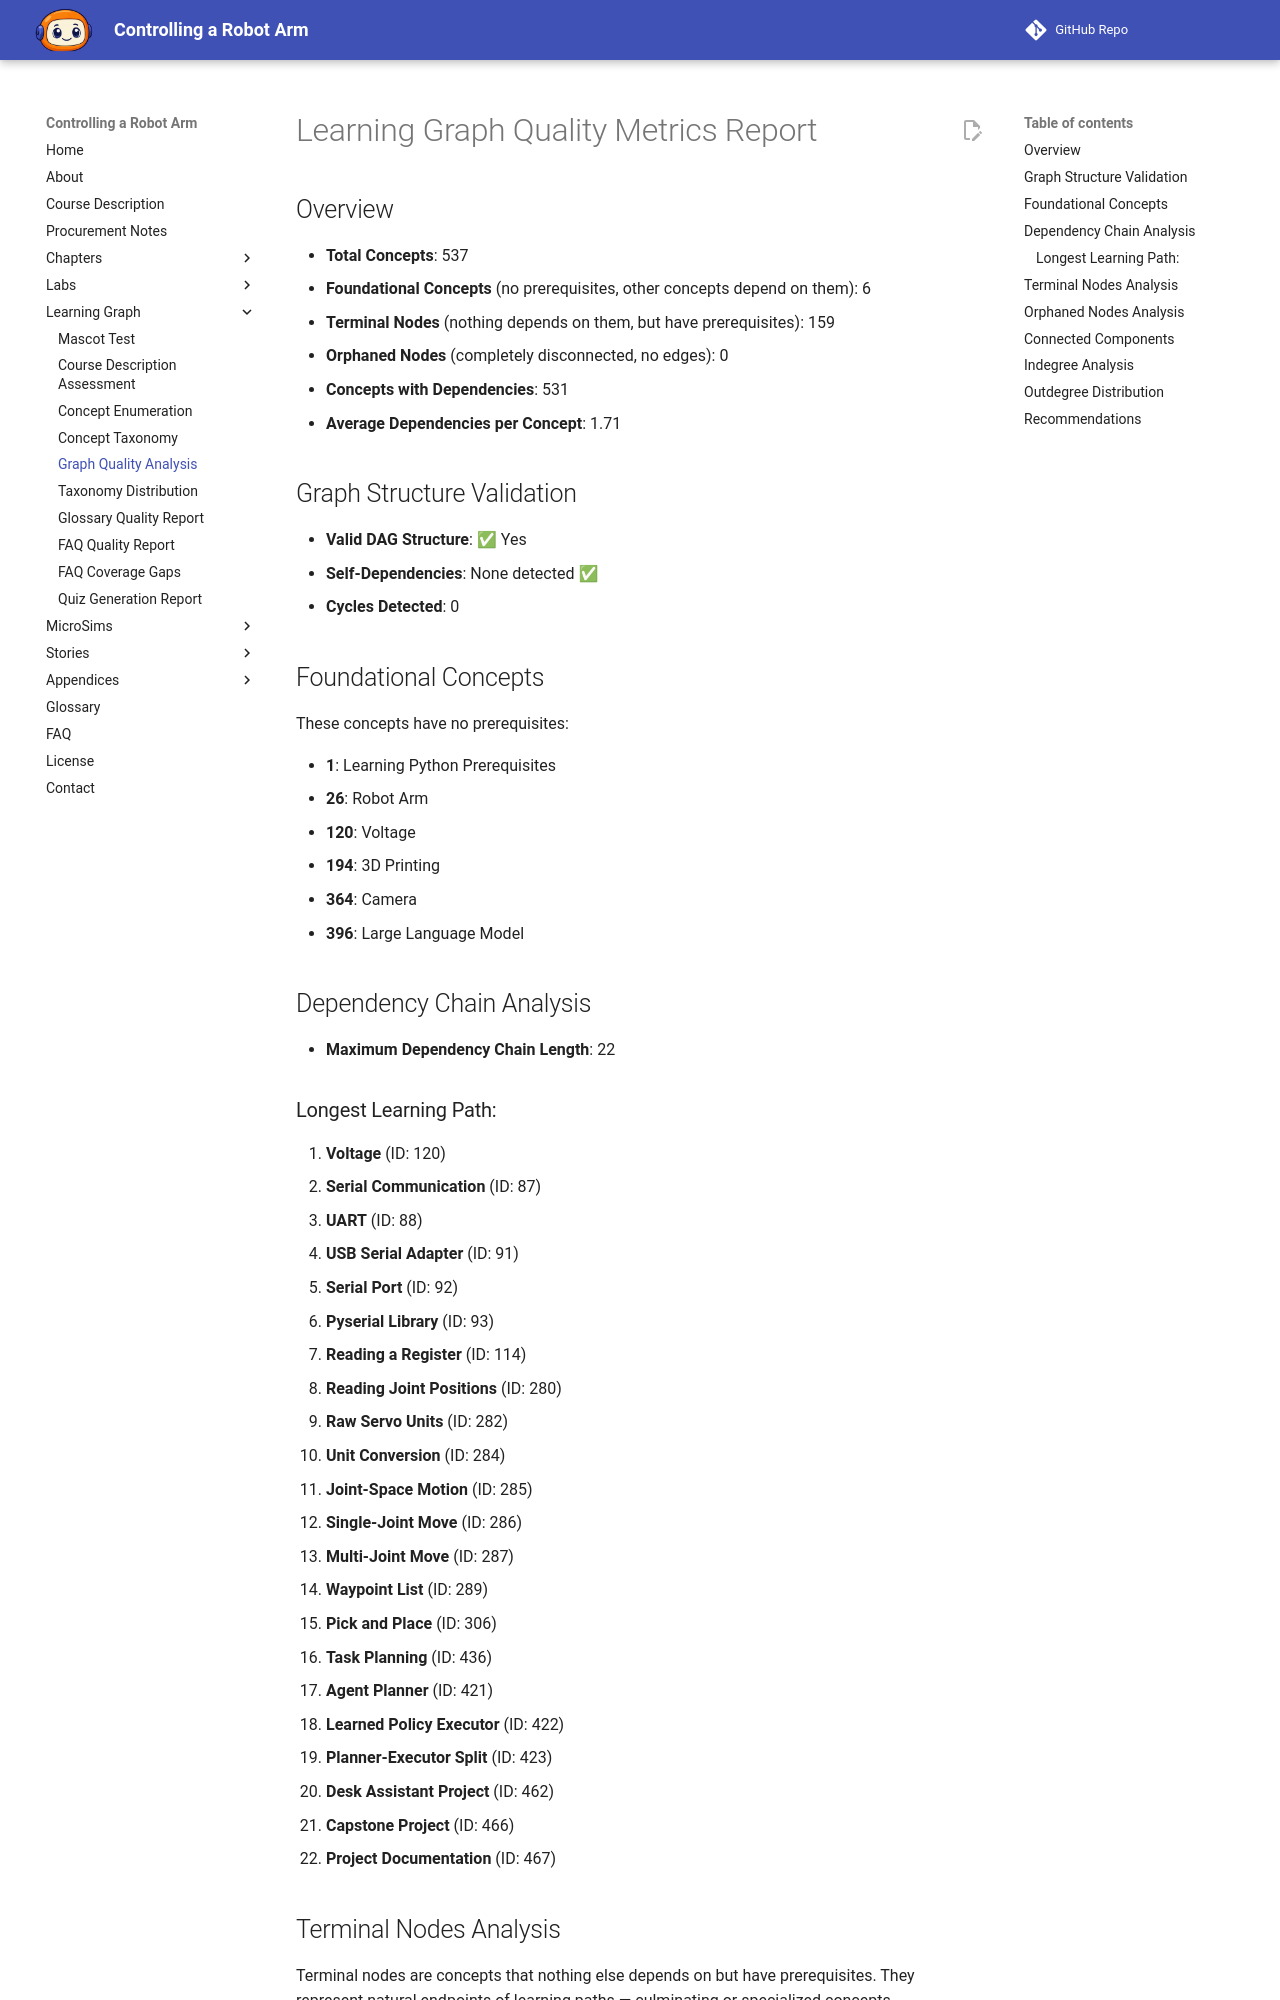

repository: dmccreary/robot-arm · page: learning-graph/quality-metrics/index.html · generator: mkdocs

# Learning Graph Quality Metrics Report

## Overview

- **Total Concepts**: 537
- **Foundational Concepts** (no prerequisites, other concepts depend on them): 6
- **Terminal Nodes** (nothing depends on them, but have prerequisites): 159
- **Orphaned Nodes** (completely disconnected, no edges): 0
- **Concepts with Dependencies**: 531
- **Average Dependencies per Concept**: 1.71

## Graph Structure Validation

- **Valid DAG Structure**: ✅ Yes
- **Self-Dependencies**: None detected ✅
- **Cycles Detected**: 0

## Foundational Concepts

These concepts have no prerequisites:

- **1**: Learning Python Prerequisites
- **26**: Robot Arm
- **120**: Voltage
- **194**: 3D Printing
- **364**: Camera
- **396**: Large Language Model

## Dependency Chain Analysis

- **Maximum Dependency Chain Length**: 22

### Longest Learning Path:

1. **Voltage** (ID: 120)
2. **Serial Communication** (ID: 87)
3. **UART** (ID: 88)
4. **USB Serial Adapter** (ID: 91)
5. **Serial Port** (ID: 92)
6. **Pyserial Library** (ID: 93)
7. **Reading a Register** (ID: 114)
8. **Reading Joint Positions** (ID: 280)
9. **Raw Servo Units** (ID: 282)
10. **Unit Conversion** (ID: 284)
11. **Joint-Space Motion** (ID: 285)
12. **Single-Joint Move** (ID: 286)
13. **Multi-Joint Move** (ID: 287)
14. **Waypoint List** (ID: 289)
15. **Pick and Place** (ID: 306)
16. **Task Planning** (ID: 436)
17. **Agent Planner** (ID: 421)
18. **Learned Policy Executor** (ID: 422)
19. **Planner-Executor Split** (ID: 423)
20. **Desk Assistant Project** (ID: 462)
21. **Capstone Project** (ID: 466)
22. **Project Documentation** (ID: 467)
